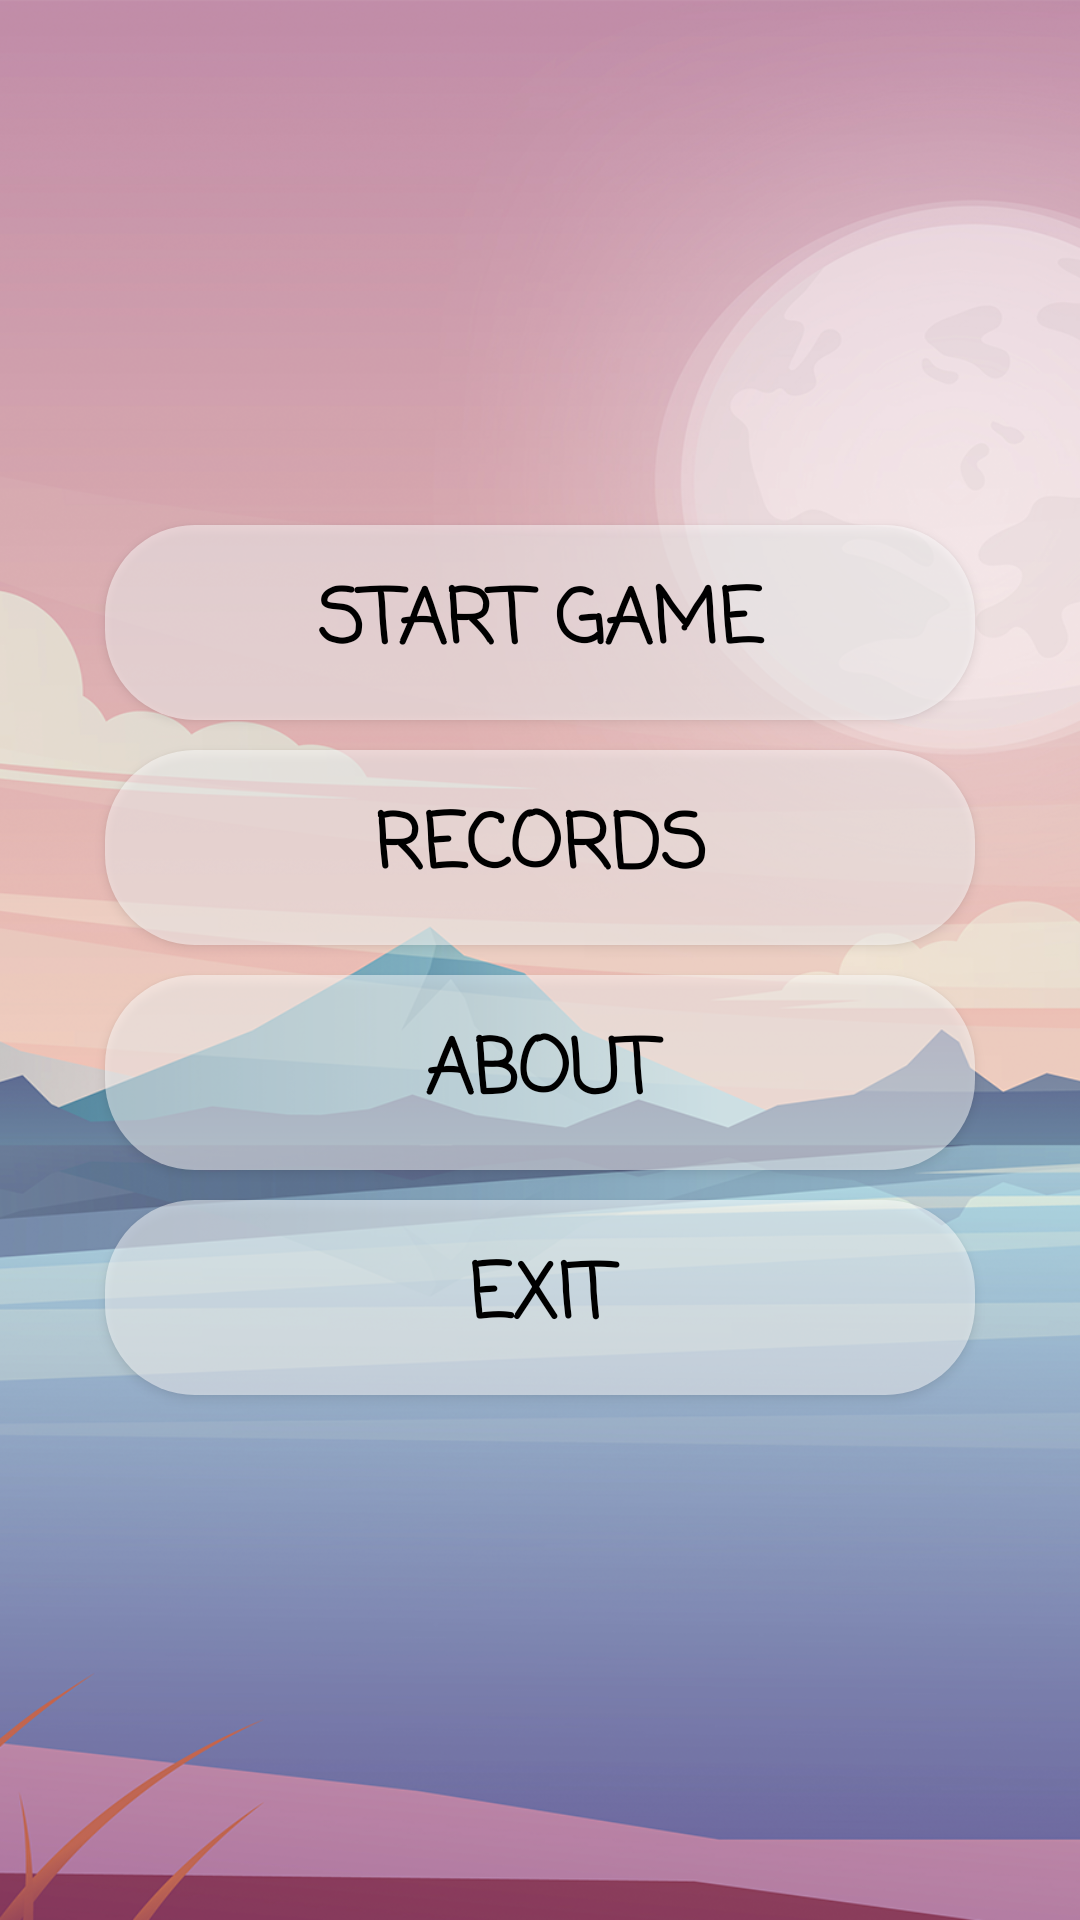

This screen was rendered from an Android layout file. Write that file and the resources it references.
<!-- AndroidManifest.xml: application theme Theme.MyPuzzle15 -->
<!-- res/layout/activity_main_menu.xml -->
<?xml version="1.0" encoding="utf-8"?>
<LinearLayout xmlns:android="http://schemas.android.com/apk/res/android"
    android:layout_width="match_parent"
    android:layout_height="match_parent"
    android:background="@drawable/bg_game_window"
    android:gravity="center">

    <LinearLayout
        android:layout_width="300dp"
        android:layout_height="300dp"
        android:layout_gravity="center"
        android:orientation="vertical"
        android:weightSum="4">

        <androidx.appcompat.widget.AppCompatButton
            android:id="@+id/startGame"
            android:layout_width="match_parent"
            android:layout_height="0dp"
            android:layout_margin="5dp"
            android:layout_weight="1"
            android:background="@drawable/main_button_style"
            android:fontFamily="casual"
            android:text="Start Game"
            android:textColor="@color/black"
            android:textSize="25sp"
            android:textStyle="bold">

        </androidx.appcompat.widget.AppCompatButton>

        <androidx.appcompat.widget.AppCompatButton
            android:id="@+id/records"
            android:layout_width="match_parent"
            android:layout_height="0dp"
            android:layout_margin="5dp"
            android:layout_weight="1"
            android:background="@drawable/main_button_style"
            android:fontFamily="casual"
            android:text="Records"
            android:textColor="@color/black"
            android:textSize="25sp"
            android:textStyle="bold">

        </androidx.appcompat.widget.AppCompatButton>

        <androidx.appcompat.widget.AppCompatButton
            android:id="@+id/about"
            android:layout_width="match_parent"
            android:layout_height="0dp"
            android:layout_margin="5dp"
            android:layout_weight="1"
            android:background="@drawable/main_button_style"
            android:fontFamily="casual"
            android:text="About"
            android:textColor="@color/black"
            android:textSize="25sp"
            android:textStyle="bold">

        </androidx.appcompat.widget.AppCompatButton>

        <androidx.appcompat.widget.AppCompatButton
            android:id="@+id/exit"
            android:layout_width="match_parent"
            android:layout_height="0dp"
            android:layout_margin="5dp"
            android:layout_weight="1"
            android:background="@drawable/main_button_style"
            android:fontFamily="casual"
            android:text="Exit"
            android:textColor="@color/black"
            android:textSize="25sp"
            android:textStyle="bold">

        </androidx.appcompat.widget.AppCompatButton>

    </LinearLayout>


</LinearLayout>
<!-- resources referenced by this layout -->
<resources>
  <color name="black">#FF000000</color>
  <!-- drawable bg_game_window: png bitmap (drawable, 800995 bytes) -->
  <!-- drawable main_button_style (drawable) -->
  <?xml version="1.0" encoding="utf-8"?>
  <selector xmlns:android="http://schemas.android.com/apk/res/android">
      <item>
          <shape>
              <solid android:color="#80FFFFFF" />
              <corners android:radius="30dp" />
              <padding android:bottom="10dp" android:left="10dp" android:right="10dp" android:top="10dp" />
          </shape>
      </item>
  </selector>
  <style name="Theme.MyPuzzle15" parent="Theme.MaterialComponents.DayNight.NoActionBar">
          
          <item name="colorPrimary">@color/purple_500</item>
          <item name="colorPrimaryVariant">@color/purple_700</item>
          <item name="colorOnPrimary">@color/white</item>
          
          <item name="colorSecondary">@color/teal_200</item>
          <item name="colorSecondaryVariant">@color/teal_700</item>
          <item name="colorOnSecondary">@color/black</item>
          
          <item name="android:statusBarColor">#D38EA9</item>
          
      </style>
  <color name="purple_500">#FF6200EE</color>
  <color name="purple_700">#FF3700B3</color>
  <color name="white">#FFFFFFFF</color>
  <color name="teal_200">#FF03DAC5</color>
  <color name="teal_700">#FF018786</color>
</resources>
